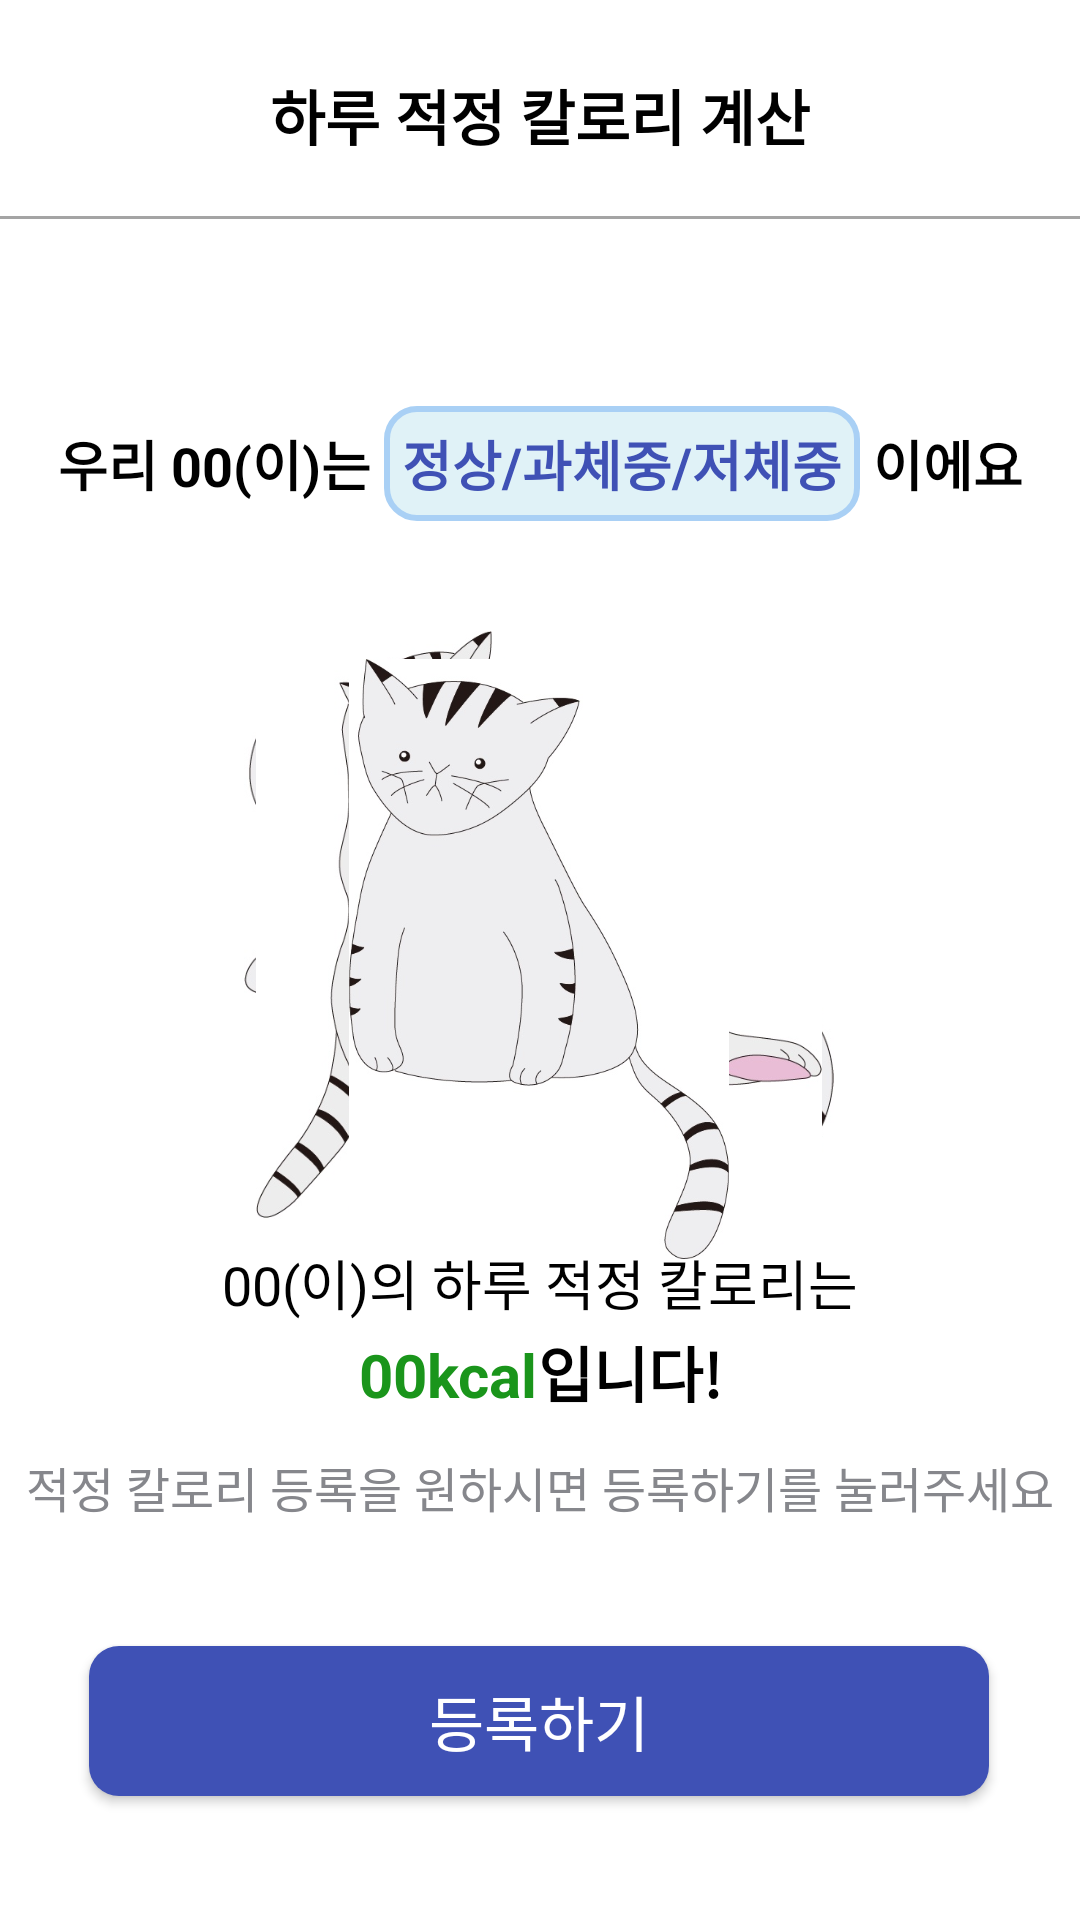

Write the Android layout XML for this screen, with the resource values it uses.
<!-- AndroidManifest.xml: application theme Theme.PetHealthApplication -->
<!-- res/layout/activity_obesity_check7.xml -->
<?xml version="1.0" encoding="utf-8"?>
<androidx.constraintlayout.widget.ConstraintLayout
    xmlns:android="http://schemas.android.com/apk/res/android"
    xmlns:app="http://schemas.android.com/apk/res-auto"
    xmlns:tools="http://schemas.android.com/tools"
    android:layout_width="match_parent"
    android:layout_height="match_parent"
    tools:context=".obesitycheck.ObesityCheck7Activity">

    <TextView
        android:id="@+id/textView"
        android:layout_width="wrap_content"
        android:layout_height="wrap_content"
        android:text="하루 적정 칼로리 계산"
        android:textColor="@color/black"
        android:textSize="20sp"
        android:textStyle="bold"
        app:layout_constraintBottom_toBottomOf="parent"
        app:layout_constraintEnd_toEndOf="parent"
        app:layout_constraintStart_toStartOf="parent"
        app:layout_constraintTop_toTopOf="parent"
        app:layout_constraintVertical_bias="0.039" />

    <ImageView
        android:id="@+id/closeButton"
        android:layout_width="wrap_content"
        android:layout_height="wrap_content"
        android:src="@drawable/close_icon"
        app:layout_constraintBottom_toBottomOf="parent"
        app:layout_constraintEnd_toEndOf="parent"
        app:layout_constraintHorizontal_bias="0.958"
        app:layout_constraintStart_toStartOf="parent"
        app:layout_constraintTop_toTopOf="parent"
        app:layout_constraintVertical_bias="0.022" />

    <View
        android:id="@+id/view"
        android:layout_width="match_parent"
        android:layout_height="1dp"
        android:layout_marginTop="72dp"
        android:background="#A4A4A4"
        app:layout_constraintEnd_toEndOf="parent"
        app:layout_constraintStart_toStartOf="parent"
        app:layout_constraintTop_toTopOf="parent"
        tools:ignore="MissingConstraints" />

    <LinearLayout
        android:id="@+id/linearLayout"
        android:layout_width="wrap_content"
        android:layout_height="wrap_content"
        android:orientation="horizontal"
        app:layout_constraintBottom_toBottomOf="parent"
        app:layout_constraintEnd_toEndOf="parent"
        app:layout_constraintStart_toStartOf="parent"
        app:layout_constraintTop_toTopOf="parent"
        app:layout_constraintVertical_bias="0.225">

        <TextView
            android:layout_width="wrap_content"
            android:layout_height="wrap_content"
            android:text="우리 "
            android:textColor="@color/black"
            android:textSize="18sp"
            android:textStyle="bold" />

        <TextView
            android:id="@+id/petNameText1"
            android:layout_width="wrap_content"
            android:layout_height="wrap_content"
            android:text="00"
            android:textColor="@color/black"
            android:textSize="18sp"
            android:textStyle="bold" />

        <TextView
            android:layout_width="wrap_content"
            android:layout_height="wrap_content"
            android:text="(이)는 "
            android:textColor="@color/black"
            android:textSize="18sp"
            android:textStyle="bold" />

        <TextView
            android:id="@+id/obesity"
            android:layout_width="wrap_content"
            android:layout_height="wrap_content"
            android:background="@drawable/custom_textview3"
            android:padding="6dp"
            android:text="정상/과체중/저체중"
            android:textColor="@color/blue"
            android:textSize="18sp"
            android:textStyle="bold" />

        <TextView
            android:layout_width="wrap_content"
            android:layout_height="wrap_content"
            android:text=" 이에요"
            android:textColor="@color/black"
            android:textSize="18sp"
            android:textStyle="bold" />

    </LinearLayout>

    <ImageView
        android:id="@+id/normalCat"
        android:layout_width="200dp"
        android:layout_height="200dp"
        android:src="@drawable/normal_cat"
        app:layout_constraintBottom_toBottomOf="parent"
        app:layout_constraintEnd_toEndOf="parent"
        app:layout_constraintHorizontal_bias="0.497"
        app:layout_constraintStart_toStartOf="parent"
        app:layout_constraintTop_toTopOf="parent"
        app:layout_constraintVertical_bias="0.478" />

    <ImageView
        android:id="@+id/fatCat"
        android:layout_width="200dp"
        android:layout_height="200dp"
        android:src="@drawable/fat_cat"
        app:layout_constraintBottom_toBottomOf="parent"
        app:layout_constraintEnd_toEndOf="parent"
        app:layout_constraintHorizontal_bias="0.497"
        app:layout_constraintStart_toStartOf="parent"
        app:layout_constraintTop_toTopOf="parent"
        app:layout_constraintVertical_bias="0.478" />

    <ImageView
        android:id="@+id/thinCat"
        android:layout_width="200dp"
        android:layout_height="200dp"
        android:src="@drawable/thin_cat"
        app:layout_constraintBottom_toBottomOf="parent"
        app:layout_constraintEnd_toEndOf="parent"
        app:layout_constraintHorizontal_bias="0.497"
        app:layout_constraintStart_toStartOf="parent"
        app:layout_constraintTop_toTopOf="parent"
        app:layout_constraintVertical_bias="0.499" />

    <LinearLayout
        android:layout_width="wrap_content"
        android:layout_height="wrap_content"
        android:orientation="horizontal"
        app:layout_constraintBottom_toBottomOf="parent"
        app:layout_constraintEnd_toEndOf="parent"
        app:layout_constraintStart_toStartOf="parent"
        app:layout_constraintTop_toTopOf="parent"
        app:layout_constraintVertical_bias="0.675">

        <TextView
            android:id="@+id/petNameText2"
            android:layout_width="wrap_content"
            android:layout_height="wrap_content"
            android:text="00"
            android:textColor="@color/black"
            android:textSize="18sp" />

        <TextView
            android:layout_width="wrap_content"
            android:layout_height="wrap_content"
            android:text="(이)의 하루 적정 칼로리는"
            android:textColor="@color/black"
            android:textSize="18sp" />

    </LinearLayout>

    <LinearLayout
        android:id="@+id/linearLayout2"
        android:layout_width="wrap_content"
        android:layout_height="wrap_content"
        app:layout_constraintBottom_toBottomOf="parent"
        app:layout_constraintEnd_toEndOf="parent"
        app:layout_constraintStart_toStartOf="parent"
        app:layout_constraintTop_toTopOf="parent"
        app:layout_constraintVertical_bias="0.725">

        <TextView
            android:id="@+id/kcal"
            android:layout_width="wrap_content"
            android:layout_height="wrap_content"
            android:text="00"
            android:textColor="@color/green"
            android:textSize="20sp"
            android:textStyle="bold" />

        <TextView
            android:layout_width="wrap_content"
            android:layout_height="wrap_content"
            android:text="kcal"
            android:textColor="@color/green"
            android:textSize="20sp"
            android:textStyle="bold" />

        <TextView
            android:layout_width="wrap_content"
            android:layout_height="wrap_content"
            android:text="입니다!"
            android:textColor="@color/black"
            android:textSize="20sp"
            android:textStyle="bold" />

    </LinearLayout>

    <TextView
        android:id="@+id/textView5"
        android:layout_width="wrap_content"
        android:layout_height="wrap_content"
        android:gravity="center"
        android:text="적정 칼로리 등록을 원하시면 등록하기를 눌러주세요"
        android:textColor="@color/dark_gray"
        android:textSize="16sp"
        app:layout_constraintBottom_toBottomOf="parent"
        app:layout_constraintEnd_toEndOf="parent"
        app:layout_constraintStart_toStartOf="parent"
        app:layout_constraintTop_toTopOf="parent"
        app:layout_constraintVertical_bias="0.785" />

    <androidx.appcompat.widget.AppCompatButton
        android:id="@+id/registerBtn"
        android:layout_width="300dp"
        android:layout_height="50dp"
        android:background="@drawable/button_draw"
        android:gravity="center"
        android:text="등록하기"
        android:textColor="#ffffff"
        android:textSize="20sp"
        app:layout_constraintBottom_toBottomOf="parent"
        app:layout_constraintEnd_toEndOf="parent"
        app:layout_constraintHorizontal_bias="0.495"
        app:layout_constraintStart_toStartOf="parent"
        app:layout_constraintTop_toTopOf="parent"
        app:layout_constraintVertical_bias="0.93" />

</androidx.constraintlayout.widget.ConstraintLayout>
<!-- resources referenced by this layout -->
<resources>
  <color name="black">#FF000000</color>
  <color name="blue">#3F51B5</color>
  <color name="dark_gray">#86878C</color>
  <color name="green">#1A951B</color>
  <!-- drawable button_draw (drawable) -->
  <?xml version="1.0" encoding="utf-8"?>
  <selector xmlns:android="http://schemas.android.com/apk/res/android">
      <item
          android:bottom="1dp"
          android:left="1dp"
          android:right="1dp"
          android:top="1dp">
      <shape android:shape="rectangle">
          <solid android:color="#3F51B5" />
          <corners android:radius="10dp" />
      </shape>
      </item>
  
  </selector>
  <!-- drawable custom_textview3 (drawable) -->
  <?xml version="1.0" encoding="utf-8"?>
  <selector xmlns:android="http://schemas.android.com/apk/res/android">
      <item android:state_focused="false" android:state_pressed="false">
          <shape>
              <solid android:color="@color/sky_blue"/>
              <corners android:radius="10dp" />
              <stroke android:color="#A9D0F5" android:width="2dp"/>
          </shape>
      </item>
  </selector>
  <!-- drawable fat_cat: jpg bitmap (drawable, 50055 bytes) -->
  <!-- drawable normal_cat: jpg bitmap (drawable, 49589 bytes) -->
  <!-- drawable thin_cat: jpg bitmap (drawable, 46680 bytes) -->
  <style name="Theme.PetHealthApplication" parent="Base.Theme.PetHealthApplication" />
  <color name="sky_blue">#E0F2F7</color>
  <style name="Base.Theme.PetHealthApplication" parent="Theme.MaterialComponents.Light">
          
          
          <item name="android:windowNoTitle">true</item>
          <item name="windowNoTitle">true</item>
          <item name="windowActionBar">false</item>
          <item name="android:statusBarColor">@color/black</item>
      </style>
  
      //캘린더 날짜의 스타일 설정
</resources>
